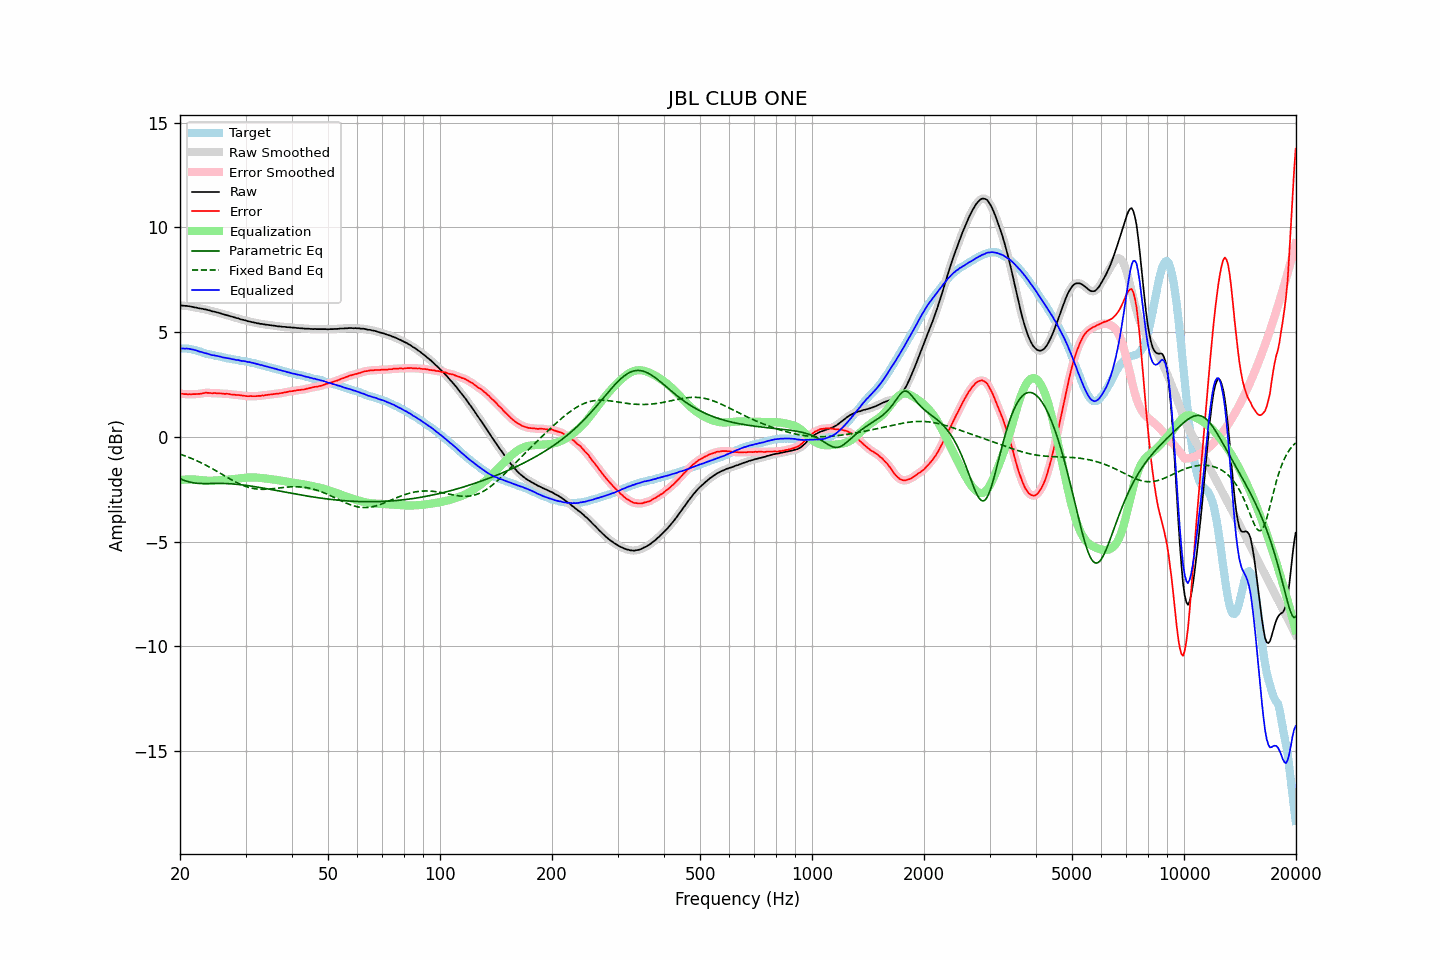

Values plotted in this chart, from the file beside it:
frequency, raw, error, smoothed, error_smoothed, equalization, parametric_eq, fixed_band_eq, equalized_raw, equalized_smoothed, target
20.00, 6.27, 2.06, 6.27, 2.06, -2.06, -2.00, -0.83, 4.21, 4.21, 4.21
20.20, 6.27, 2.06, 6.27, 2.05, -2.05, -2.03, -0.85, 4.22, 4.21, 4.21
20.40, 6.26, 2.05, 6.26, 2.05, -2.05, -2.06, -0.88, 4.21, 4.21, 4.21
20.61, 6.25, 2.04, 6.25, 2.04, -2.04, -2.09, -0.91, 4.21, 4.21, 4.21
20.81, 6.25, 2.04, 6.25, 2.04, -2.04, -2.12, -0.94, 4.21, 4.21, 4.21
21.02, 6.24, 2.03, 6.24, 2.03, -2.03, -2.14, -0.97, 4.21, 4.21, 4.21
21.23, 6.23, 2.04, 6.23, 2.03, -2.03, -2.16, -1.00, 4.20, 4.20, 4.19
21.44, 6.21, 2.03, 6.21, 2.03, -2.03, -2.18, -1.03, 4.18, 4.18, 4.18
21.66, 6.20, 2.04, 6.20, 2.04, -2.03, -2.19, -1.06, 4.17, 4.17, 4.16
21.87, 6.18, 2.04, 6.18, 2.04, -2.04, -2.20, -1.09, 4.14, 4.15, 4.14
22.09, 6.17, 2.04, 6.17, 2.04, -2.04, -2.21, -1.13, 4.13, 4.13, 4.13
22.31, 6.15, 2.05, 6.15, 2.04, -2.05, -2.22, -1.16, 4.10, 4.10, 4.10
22.54, 6.13, 2.05, 6.14, 2.05, -2.06, -2.22, -1.20, 4.07, 4.08, 4.08
22.76, 6.12, 2.06, 6.12, 2.06, -2.07, -2.23, -1.23, 4.05, 4.05, 4.06
22.99, 6.11, 2.08, 6.11, 2.08, -2.08, -2.23, -1.27, 4.03, 4.03, 4.03
23.22, 6.09, 2.09, 6.09, 2.09, -2.08, -2.23, -1.31, 4.01, 4.01, 4.00
23.45, 6.08, 2.11, 6.08, 2.10, -2.09, -2.23, -1.35, 3.99, 3.99, 3.97
23.69, 6.06, 2.10, 6.06, 2.10, -2.09, -2.23, -1.39, 3.97, 3.97, 3.96
23.92, 6.04, 2.10, 6.04, 2.10, -2.10, -2.23, -1.43, 3.95, 3.94, 3.94
24.16, 6.02, 2.09, 6.02, 2.09, -2.10, -2.23, -1.47, 3.93, 3.92, 3.93
24.40, 5.99, 2.08, 6.00, 2.09, -2.09, -2.23, -1.51, 3.90, 3.90, 3.91
24.65, 5.98, 2.09, 5.98, 2.08, -2.09, -2.23, -1.56, 3.89, 3.89, 3.89
24.89, 5.96, 2.09, 5.96, 2.08, -2.08, -2.22, -1.60, 3.88, 3.88, 3.87
25.14, 5.94, 2.08, 5.94, 2.08, -2.08, -2.22, -1.65, 3.86, 3.86, 3.86
25.39, 5.92, 2.08, 5.92, 2.08, -2.07, -2.22, -1.69, 3.85, 3.85, 3.84
25.65, 5.90, 2.07, 5.90, 2.07, -2.07, -2.22, -1.74, 3.83, 3.83, 3.83
25.91, 5.87, 2.07, 5.87, 2.06, -2.07, -2.22, -1.78, 3.80, 3.81, 3.80
26.16, 5.85, 2.06, 5.85, 2.06, -2.06, -2.23, -1.83, 3.79, 3.79, 3.79
26.43, 5.83, 2.05, 5.83, 2.06, -2.06, -2.23, -1.87, 3.78, 3.77, 3.78
26.69, 5.81, 2.06, 5.81, 2.05, -2.05, -2.23, -1.92, 3.76, 3.76, 3.75
26.96, 5.79, 2.05, 5.79, 2.05, -2.04, -2.23, -1.96, 3.75, 3.75, 3.74
27.23, 5.77, 2.04, 5.77, 2.04, -2.03, -2.24, -2.01, 3.74, 3.73, 3.73
27.50, 5.74, 2.02, 5.75, 2.03, -2.03, -2.24, -2.05, 3.71, 3.72, 3.72
27.77, 5.72, 2.02, 5.72, 2.01, -2.02, -2.25, -2.09, 3.70, 3.70, 3.70
28.05, 5.70, 2.01, 5.70, 2.01, -2.01, -2.26, -2.13, 3.69, 3.69, 3.69
28.33, 5.67, 2.00, 5.68, 2.00, -2.00, -2.26, -2.17, 3.67, 3.68, 3.67
28.62, 5.66, 2.00, 5.65, 2.00, -1.99, -2.27, -2.21, 3.67, 3.66, 3.66
28.90, 5.63, 1.99, 5.63, 1.99, -1.98, -2.28, -2.25, 3.65, 3.65, 3.64
29.19, 5.60, 1.98, 5.61, 1.98, -1.97, -2.29, -2.28, 3.63, 3.63, 3.62
29.48, 5.59, 1.97, 5.59, 1.97, -1.97, -2.30, -2.31, 3.62, 3.62, 3.62
29.78, 5.57, 1.96, 5.57, 1.96, -1.96, -2.31, -2.34, 3.61, 3.61, 3.61
30.08, 5.55, 1.95, 5.55, 1.95, -1.95, -2.32, -2.37, 3.60, 3.60, 3.60
30.38, 5.52, 1.94, 5.53, 1.94, -1.95, -2.33, -2.40, 3.58, 3.58, 3.58
30.68, 5.51, 1.94, 5.51, 1.94, -1.94, -2.34, -2.42, 3.57, 3.57, 3.57
30.99, 5.49, 1.95, 5.49, 1.94, -1.94, -2.35, -2.44, 3.55, 3.55, 3.54
31.30, 5.47, 1.94, 5.48, 1.94, -1.94, -2.36, -2.46, 3.53, 3.54, 3.53
31.61, 5.46, 1.94, 5.46, 1.94, -1.94, -2.37, -2.47, 3.52, 3.52, 3.52
31.93, 5.44, 1.94, 5.44, 1.94, -1.94, -2.38, -2.48, 3.50, 3.50, 3.50
32.24, 5.42, 1.95, 5.42, 1.95, -1.95, -2.40, -2.49, 3.47, 3.48, 3.47
32.57, 5.41, 1.96, 5.41, 1.95, -1.95, -2.41, -2.50, 3.46, 3.46, 3.45
32.89, 5.39, 1.95, 5.40, 1.96, -1.96, -2.42, -2.50, 3.43, 3.44, 3.44
33.22, 5.39, 1.98, 5.38, 1.97, -1.97, -2.44, -2.51, 3.42, 3.42, 3.41
33.55, 5.37, 1.97, 5.37, 1.98, -1.98, -2.45, -2.51, 3.39, 3.40, 3.40
33.89, 5.36, 1.99, 5.36, 1.99, -1.99, -2.46, -2.50, 3.37, 3.38, 3.37
34.23, 5.35, 2.00, 5.35, 2.00, -2.00, -2.48, -2.50, 3.35, 3.35, 3.35
34.57, 5.34, 2.01, 5.34, 2.01, -2.01, -2.49, -2.50, 3.33, 3.33, 3.33
34.92, 5.33, 2.02, 5.33, 2.02, -2.02, -2.51, -2.49, 3.31, 3.31, 3.31
35.27, 5.32, 2.03, 5.32, 2.03, -2.03, -2.52, -2.48, 3.29, 3.29, 3.29
35.62, 5.31, 2.04, 5.31, 2.04, -2.04, -2.53, -2.47, 3.27, 3.28, 3.27
35.97, 5.30, 2.05, 5.30, 2.05, -2.05, -2.55, -2.46, 3.25, 3.25, 3.25
... 635 more rows
